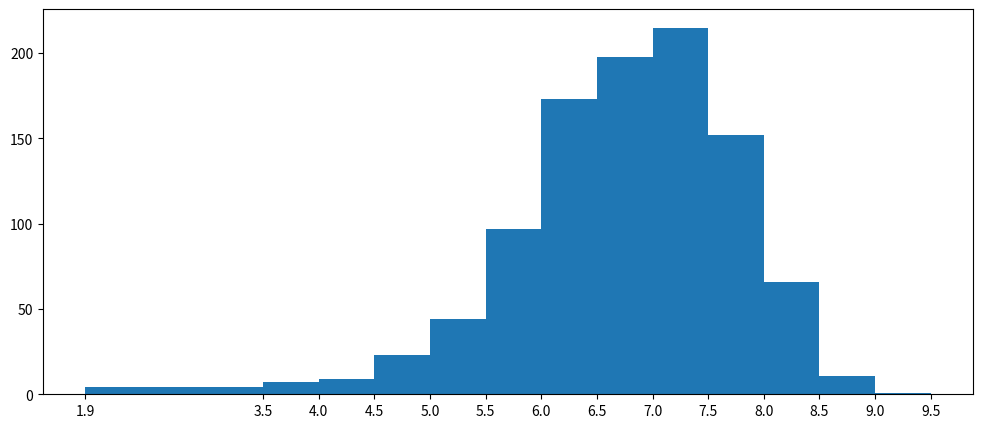

The script that saved this image:
import numpy as np
from matplotlib import pyplot as plt

runtime_data = np.array([8.1, 7.0, 7.3, 7.2, 6.2, 6.1, 8.3, 6.4, 7.1, 7.0, 7.5, 7.8, 7.9, 7.7, 6.4, 6.6, 8.2, 6.7, 8.1, 8.0, 6.7, 7.9, 6.7, 6.5, 5.3, 6.8, 8.3, 4.7, 6.2, 5.9, 6.3, 7.5, 7.1, 8.0, 5.6, 7.9, 8.6, 7.6, 6.9, 7.1, 6.3, 7.5, 2.7, 7.2, 6.3, 6.7, 7.3, 5.6, 7.1, 3.7, 8.1, 5.8, 5.6, 7.2, 9.0, 7.3, 7.2, 7.4, 7.0, 7.5, 6.7, 6.8, 6.5, 4.1, 8.5, 7.7, 7.4, 8.1, 7.5, 7.2, 5.9, 7.1, 7.5, 6.8, 8.1, 7.1, 8.1, 8.3, 7.3, 5.3, 8.8, 7.9, 8.2, 8.1, 7.2, 7.0, 6.4, 7.8, 7.8, 7.4, 8.1, 7.0, 8.1, 7.1, 7.4, 7.4, 8.6, 5.8, 6.3, 8.5, 7.0, 7.0, 8.0, 7.9, 7.3, 7.7, 5.4, 6.3, 5.8, 7.7, 6.3, 8.1, 6.1, 7.7, 8.1, 5.8, 6.2, 8.8, 7.2, 7.4, 6.7, 6.7, 6.0, 7.4, 8.5, 7.5, 5.7, 6.6, 6.4, 8.0, 7.3, 6.0, 6.4, 8.5, 7.1, 7.3, 8.1, 7.3, 8.1, 7.1, 8.0, 6.2, 7.8, 8.2, 8.4, 8.1, 7.4, 7.6, 7.6, 6.2, 6.4, 7.2, 5.8, 7.6, 8.1, 4.7, 7.0, 7.4, 7.5, 7.9, 6.0, 7.0, 8.0, 6.1, 8.0, 5.2, 6.5, 7.3, 7.3, 6.8, 7.9, 7.9, 5.2, 8.0, 7.5, 6.5, 7.6, 7.0, 7.4, 7.3, 6.7, 6.8, 7.0, 5.9, 8.0, 6.0, 6.3, 6.6, 7.8, 6.3, 7.2, 5.6, 8.1, 5.8, 8.2, 6.9, 6.3, 8.1, 8.1, 6.3, 7.9, 6.5, 7.3, 7.9, 5.7, 7.8, 7.5, 7.5, 6.8, 6.7, 6.1, 5.3, 7.1, 5.8, 7.0, 5.5, 7.8, 5.7, 6.1, 7.7, 6.7, 7.1, 6.9, 7.8, 7.0, 7.0, 7.1, 6.4, 7.0, 4.8, 8.2, 5.2, 7.8, 7.4, 6.1, 8.0, 6.8, 3.9, 8.1, 5.9, 7.6, 8.2, 5.8, 6.5, 5.9, 7.6, 7.9, 7.4, 7.1, 8.6, 4.9, 7.3, 7.9, 6.7, 7.5, 7.8, 5.8, 7.6, 6.4, 7.1, 7.8, 8.0, 6.2, 7.0, 6.0, 4.9, 6.0, 7.5, 6.7, 3.7, 7.8, 7.9, 7.2, 8.0, 6.8, 7.0, 7.1, 7.7, 7.0, 7.2, 7.3, 7.6, 7.1, 7.0, 6.0, 6.1, 5.8, 5.3, 5.8, 6.1, 7.5, 7.2, 5.7, 7.7, 7.1, 6.6, 5.7, 6.8, 7.1, 8.1, 7.2, 7.5, 7.0, 5.5, 6.4, 6.7, 6.2, 5.5, 6.0, 6.1, 7.7, 7.8, 6.8, 7.4, 7.5, 7.0, 5.2, 5.3, 6.2, 7.3, 6.5, 6.4, 7.3, 6.7, 7.7, 6.0, 6.0, 7.4, 7.0, 5.4, 6.9, 7.3, 8.0, 7.4, 8.1, 6.1, 7.8, 5.9, 7.8, 6.5, 6.6, 7.4, 6.4, 6.8, 6.2, 5.8, 7.7, 7.3, 5.1, 7.7, 7.3, 6.6, 7.1, 6.7, 6.3, 5.5, 7.4, 7.7, 6.6, 7.8, 6.9, 5.7, 7.8, 7.7, 6.3, 8.0, 5.5, 6.9, 7.0, 5.7, 6.0, 6.8, 6.3, 6.7, 6.9, 5.7, 6.9, 7.6, 7.1, 6.1, 7.6, 7.4, 6.6, 7.6, 7.8, 7.1, 5.6, 6.7, 6.7, 6.6, 6.3, 5.8, 7.2, 5.0, 5.4, 7.2, 6.8, 5.5, 6.0, 6.1, 6.4, 3.9, 7.1, 7.7, 6.7, 6.7, 7.4, 7.8, 6.6, 6.1, 7.8, 6.5, 7.3, 7.2, 5.6, 5.4, 6.9, 7.8, 7.7, 7.2, 6.8, 5.7, 5.8, 6.2, 5.9, 7.8, 6.5, 8.1, 5.2, 6.0, 8.4, 4.7, 7.0, 7.4, 6.4, 7.1, 7.1, 7.6, 6.6, 5.6, 6.3, 7.5, 7.7, 7.4, 6.0, 6.6, 7.1, 7.9, 7.8, 5.9, 7.0, 7.0, 6.8, 6.5, 6.1, 8.3, 6.7, 6.0, 6.4, 7.3, 7.6, 6.0, 6.6, 7.5, 6.3, 7.5, 6.4, 6.9, 8.0, 6.7, 7.8, 6.4, 5.8, 7.5, 7.7, 7.4, 8.5, 5.7, 8.3, 6.7, 7.2, 6.5, 6.3, 7.7, 6.3, 7.8, 6.7, 6.7, 6.6, 8.0, 6.5, 6.9, 7.0, 5.3, 6.3, 7.2, 6.8, 7.1, 7.4, 8.3, 6.3, 7.2, 6.5, 7.3, 7.9, 5.7, 6.5, 7.7, 4.3, 7.8, 7.8, 7.2, 5.0, 7.1, 5.7, 7.1, 6.0, 6.9, 7.9, 6.2, 7.2, 5.3, 4.7, 6.6, 7.0, 3.9, 6.6, 5.4, 6.4, 6.7, 6.9, 5.4, 7.0, 6.4, 7.2, 6.5, 7.0, 5.7, 7.3, 6.1, 7.2, 7.4, 6.3, 7.1, 5.7, 6.7, 6.8, 6.5, 6.8, 7.9, 5.8, 7.1, 4.3, 6.3, 7.1, 4.6, 7.1, 6.3, 6.9, 6.6, 6.5, 6.5, 6.8, 7.8, 6.1, 5.8, 6.3, 7.5, 6.1, 6.5, 6.0, 7.1, 7.1, 7.8, 6.8, 5.8, 6.8, 6.8, 7.6, 6.3, 4.9, 4.2, 5.1, 5.7, 7.6, 5.2, 7.2, 6.0, 7.3, 7.2, 7.8, 6.2, 7.1, 6.4, 6.1, 7.2, 6.6, 6.2, 7.9, 7.3, 6.7, 6.4, 6.4, 7.2, 5.1, 7.4, 7.2, 6.9, 8.1, 7.0, 6.2, 7.6, 6.7, 7.5, 6.6, 6.3, 4.0, 6.9, 6.3, 7.3, 7.3, 6.4, 6.6, 5.6, 6.0, 6.3, 6.7, 6.0, 6.1, 6.2, 6.7, 6.6, 7.0, 4.9, 8.4, 7.0, 7.5, 7.3, 5.6, 6.7, 8.0, 8.1, 4.8, 7.5, 5.5, 8.2, 6.6, 3.2, 5.3, 5.6, 7.4, 6.4, 6.8, 6.7, 6.4, 7.0, 7.9, 5.9, 7.7, 6.7, 7.0, 6.9, 7.7, 6.6, 7.1, 6.6, 5.7, 6.3, 6.5, 8.0, 6.1, 6.5, 7.6, 5.6, 5.9, 7.2, 6.7, 7.2, 6.5, 7.2, 6.7, 7.5, 6.5, 5.9, 7.7, 8.0, 7.6, 6.1, 8.3, 7.1, 5.4, 7.8, 6.5, 5.5, 7.9, 8.1, 6.1, 7.3, 7.2, 5.5, 6.5, 7.0, 7.1, 6.6, 6.5, 5.8, 7.1, 6.5, 7.4, 6.2, 6.0, 7.6, 7.3, 8.2, 5.8, 6.5, 6.6, 6.2, 5.8, 6.4, 6.7, 7.1, 6.0, 5.1, 6.2, 6.2, 6.6, 7.6, 6.8, 6.7, 6.3, 7.0, 6.9, 6.6, 7.7, 7.5, 5.6, 7.1, 5.7, 5.2, 5.4, 6.6, 8.2, 7.6, 6.2, 6.1, 4.6, 5.7, 6.1, 5.9, 7.2, 6.5, 7.9, 6.3, 5.0, 7.3, 5.2, 6.6, 5.2, 7.8, 7.5, 7.3, 7.3, 6.6, 5.7, 8.2, 6.7, 6.2, 6.3, 5.7, 6.6, 4.5, 8.1, 5.6, 7.3, 6.2, 5.1, 4.7, 4.8, 7.2, 6.9, 6.5, 7.3, 6.5, 6.9, 7.8, 6.8, 4.6, 6.7, 6.4, 6.0, 6.3, 6.6, 7.8, 6.6, 6.2, 7.3, 7.4, 6.5, 7.0, 4.3, 7.2, 6.2, 6.2, 6.8, 6.0, 6.6, 7.1, 6.8, 5.2, 6.7, 6.2, 7.0, 6.3, 7.8, 7.6, 5.4, 7.6, 5.4, 4.6, 6.9, 6.8, 5.8, 7.0, 5.8, 5.3, 4.6, 5.3, 7.6, 1.9, 7.2, 6.4, 7.4, 5.7, 6.4, 6.3, 7.5, 5.5, 4.2, 7.8, 6.3, 6.4, 7.1, 7.1, 6.8, 7.3, 6.7, 7.8, 6.3, 7.5, 6.8, 7.4, 6.8, 7.1, 7.6, 5.9, 6.6, 7.5, 6.4, 7.8, 7.2, 8.4, 6.2, 7.1, 6.3, 6.5, 6.9, 6.9, 6.6, 6.9, 7.7, 2.7, 5.4, 7.0, 6.6, 7.0, 6.9, 7.3, 5.8, 5.8, 6.9, 7.5, 6.3, 6.9, 6.1, 7.5, 6.8, 6.5, 5.5, 7.7, 3.5, 6.2, 7.1, 5.5, 7.1, 7.1, 7.1, 7.9, 6.5, 5.5, 6.5, 5.6, 6.8, 7.9, 6.2, 6.2, 6.7, 6.9, 6.5, 6.6, 6.4, 4.7, 7.2, 7.2, 6.7, 7.5, 6.6, 6.7, 7.5, 6.1, 6.4, 6.3, 6.4, 6.8, 6.1, 4.9, 7.3, 5.9, 6.1, 7.1, 5.9, 6.8, 5.4, 6.3, 6.2, 6.6, 4.4, 6.8, 7.3, 7.4, 6.1, 4.9, 5.8, 6.1, 6.4, 6.9, 7.2, 5.6, 4.9, 6.1, 7.8, 7.3, 4.3, 7.2, 6.4, 6.2, 5.2, 7.7, 6.2, 7.8, 7.0, 5.9, 6.7, 6.3, 6.9, 7.0, 6.7, 7.3, 3.5, 6.5, 4.8, 6.9, 5.9, 6.2, 7.4, 6.0, 6.2, 5.0, 7.0, 7.6, 7.0, 5.3, 7.4, 6.5, 6.8, 5.6, 5.9, 6.3, 7.1, 7.5, 6.6, 8.5, 6.3, 5.9, 6.7, 6.2, 5.5, 6.2, 5.6, 5.3])

max_runtime = runtime_data.max()
min_runtime = runtime_data.min()

#设置不等宽的组距，hist方法中取到的会是一个左闭右开的区间
num_bin_list = [1.9,3.5]

i = 3.5
while i <= max_runtime:
    i += 0.5
    num_bin_list.append(i)

plt.figure(figsize=(12,5),dpi=80)

plt.hist(runtime_data,num_bin_list)

plt.xticks(num_bin_list)

plt.show()